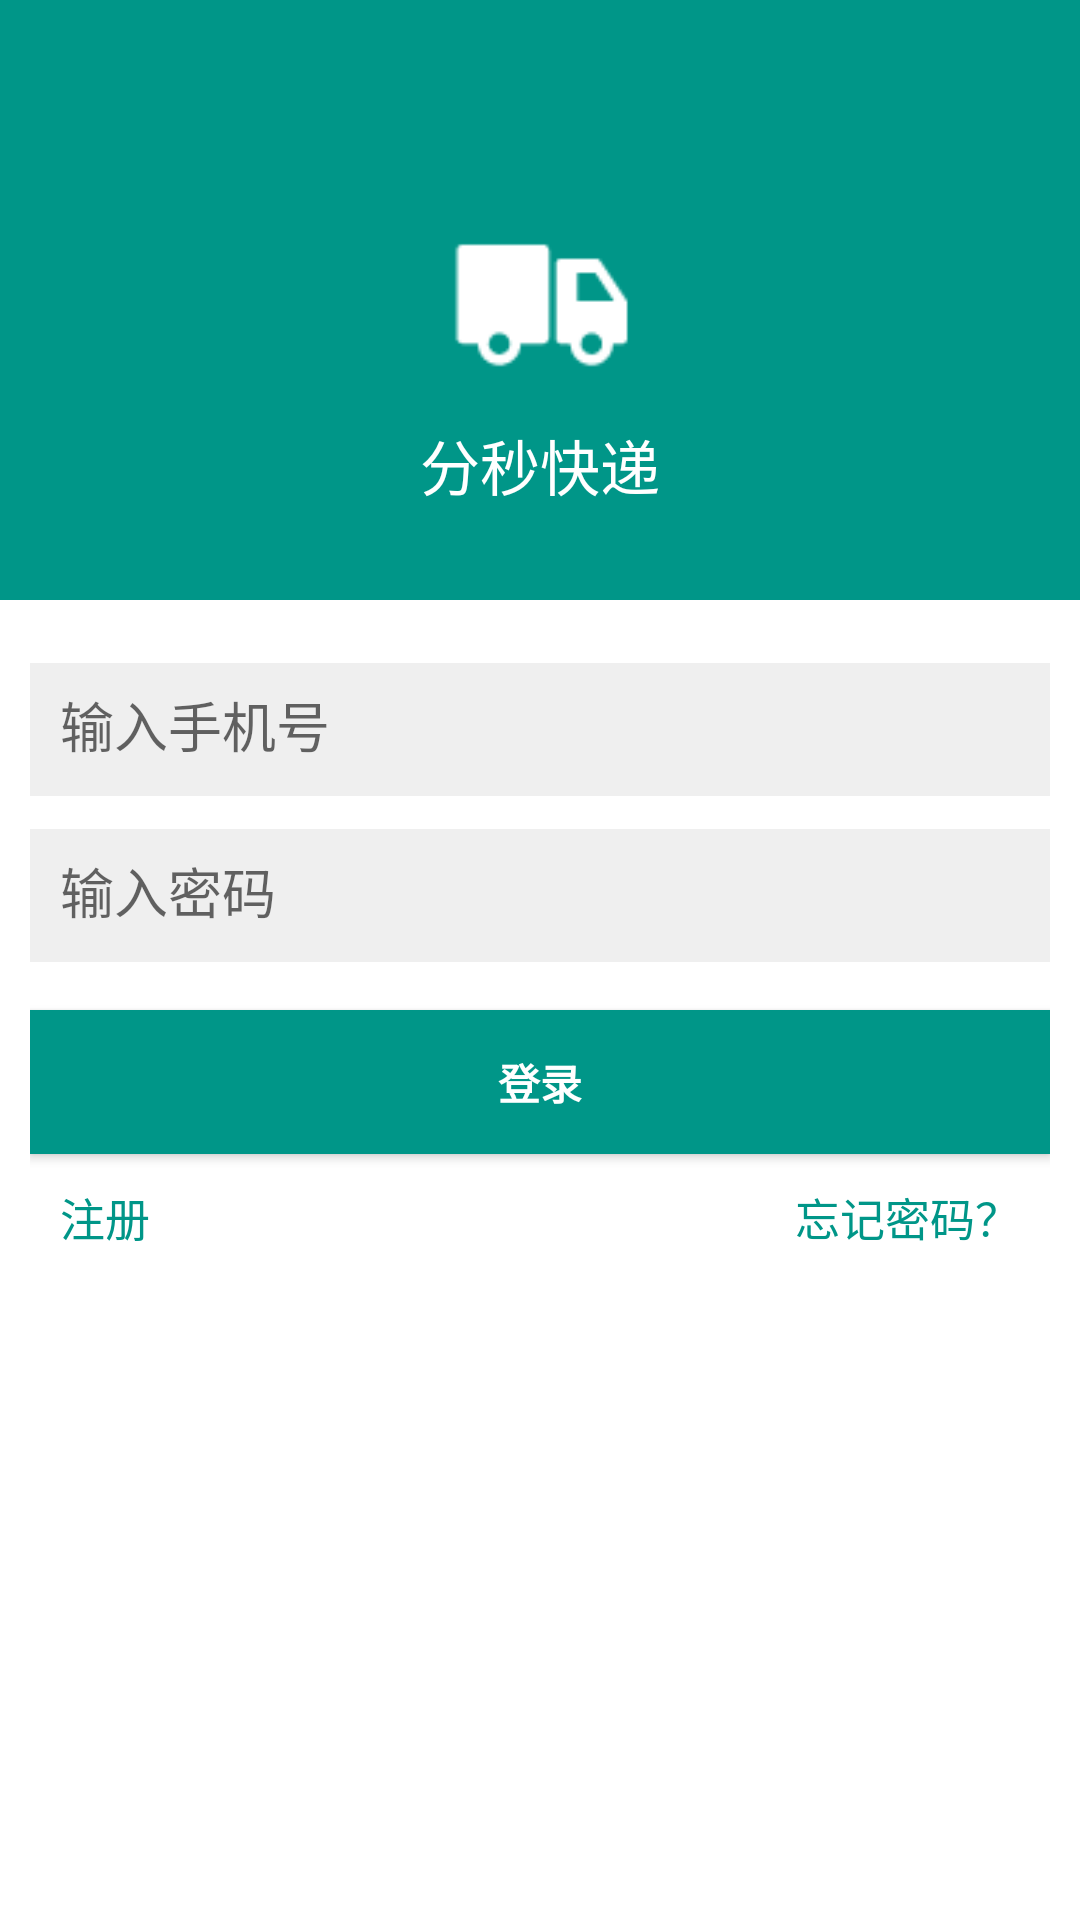

Reconstruct the res/layout file that produces this screen, plus the resources it refers to.
<!-- AndroidManifest.xml: application theme AppTheme2 -->
<!-- res/layout/activity_login.xml -->
<?xml version="1.0" encoding="utf-8"?>
<LinearLayout
    xmlns:android="http://schemas.android.com/apk/res/android"
    xmlns:app="http://schemas.android.com/apk/res-auto"
    xmlns:tools="http://schemas.android.com/tools"
    android:layout_width="match_parent"
    android:layout_height="match_parent"
    android:background="@color/white"
    tools:context="com.hsy.express.ui.LoginActivity">

    <ScrollView
        android:layout_width="match_parent"
        android:layout_height="match_parent">

        <LinearLayout
            android:layout_width="match_parent"
            android:layout_height="match_parent"
            android:orientation="vertical">


            <LinearLayout
                android:layout_width="match_parent"
                android:layout_height="200dp"
                android:background="@color/colorPrimary">

                <RelativeLayout
                    android:layout_width="match_parent"
                    android:layout_height="240dp"
                    android:background="@color/colorPrimary">

                    <LinearLayout
                        android:layout_width="wrap_content"
                        android:layout_height="wrap_content"
                        android:layout_centerInParent="true"
                        android:layout_gravity="center"
                        android:gravity="center"
                        android:orientation="vertical">

                        <ImageView
                            android:layout_width="60dp"
                            android:layout_height="60dp"
                            android:scaleType="fitCenter"
                            android:src="@mipmap/logo_w"/>

                        <TextView
                            android:layout_width="wrap_content"
                            android:layout_height="wrap_content"
                            android:layout_gravity="center"
                            android:layout_marginTop="10dp"
                            android:text="@string/app_name"
                            android:textColor="@color/white"
                            android:textSize="20dp"/>
                    </LinearLayout>


                </RelativeLayout>

            </LinearLayout>

            <LinearLayout
                android:layout_width="match_parent"
                android:layout_height="wrap_content"
                android:layout_margin="10dp"
                android:orientation="vertical">

                <android.support.design.widget.TextInputLayout
                    android:layout_width="match_parent"
                    android:layout_height="wrap_content">

                    <AutoCompleteTextView
                        android:id="@+id/text_phone"
                        android:layout_width="match_parent"
                        android:layout_height="wrap_content"
                        android:background="@color/slod_gray"
                        android:hint="@string/prompt_phone"
                        android:inputType="phone"
                        android:maxLength="11"
                        android:maxLines="1"
                        android:padding="10dp"
                        android:singleLine="true"/>

                </android.support.design.widget.TextInputLayout>

                <android.support.design.widget.TextInputLayout
                    android:layout_width="match_parent"
                    android:layout_height="wrap_content">

                    <EditText
                        android:id="@+id/text_pwd"
                        android:layout_width="match_parent"
                        android:layout_height="wrap_content"
                        android:background="@color/slod_gray"
                        android:hint="@string/prompt_password"
                        android:imeActionId="@+id/login"
                        android:imeActionLabel="@string/action_sign_in_short"
                        android:imeOptions="actionUnspecified"
                        android:inputType="textPassword"
                        android:maxLines="1"
                        android:padding="10dp"
                        android:singleLine="true"/>

                </android.support.design.widget.TextInputLayout>

                <Button
                    android:id="@+id/btn_login"
                    style="?android:textAppearanceSmall"
                    android:layout_width="match_parent"
                    android:layout_height="wrap_content"
                    android:layout_marginTop="16dp"
                    android:background="@color/colorPrimary"
                    android:text="@string/title_activity_login"
                    android:textAllCaps="false"
                    android:textColor="@color/white"
                    android:textStyle="bold"/>

                <RelativeLayout
                    android:layout_width="match_parent"
                    android:layout_height="wrap_content"
                    >

                    <TextView
                        android:id="@+id/btn_register"
                        android:layout_width="wrap_content"
                        android:layout_height="wrap_content"
                        android:padding="10dp"
                        android:text="@string/register"
                        android:textColor="@color/colorPrimary"
                        android:textSize="15sp"/>

                    <TextView
                        android:id="@+id/btn_forget"
                        android:layout_width="wrap_content"
                        android:layout_height="wrap_content"
                        android:layout_alignParentRight="true"
                        android:padding="10dp"
                        android:text="@string/forget_pwd"
                        android:textColor="@color/colorPrimary"
                        android:textSize="15sp"/>

                </RelativeLayout>


            </LinearLayout>

        </LinearLayout>

    </ScrollView>

</LinearLayout>
<!-- resources referenced by this layout -->
<resources>
  <color name="colorPrimary">#009688</color>
  <color name="slod_gray">#EFEFEF</color>
  <color name="white">#ffffff</color>
  <!-- mipmap logo_w: png bitmap (mipmap-hdpi, 842 bytes) -->
  <string name="action_sign_in_short">Sign in</string>
  <string name="app_name">分秒快递</string>
  <string name="forget_pwd">忘记密码？</string>
  <string name="prompt_password">输入密码</string>
  <string name="prompt_phone">输入手机号</string>
  <string name="register">注册</string>
  <string name="title_activity_login">登录</string>
  <style name="AppTheme2" parent="Theme.AppCompat.DayNight.NoActionBar">
          
          <item name="colorPrimary">@color/colorPrimary</item>
          <item name="colorPrimaryDark">@color/colorPrimaryDark</item>
          <item name="colorAccent">@color/colorAccent</item>
          <item name="android:windowBackground">@color/colorPrimaryDark</item>
      </style>
  <color name="colorPrimaryDark">#009688</color>
  <color name="colorAccent">#ed832c</color>
</resources>
